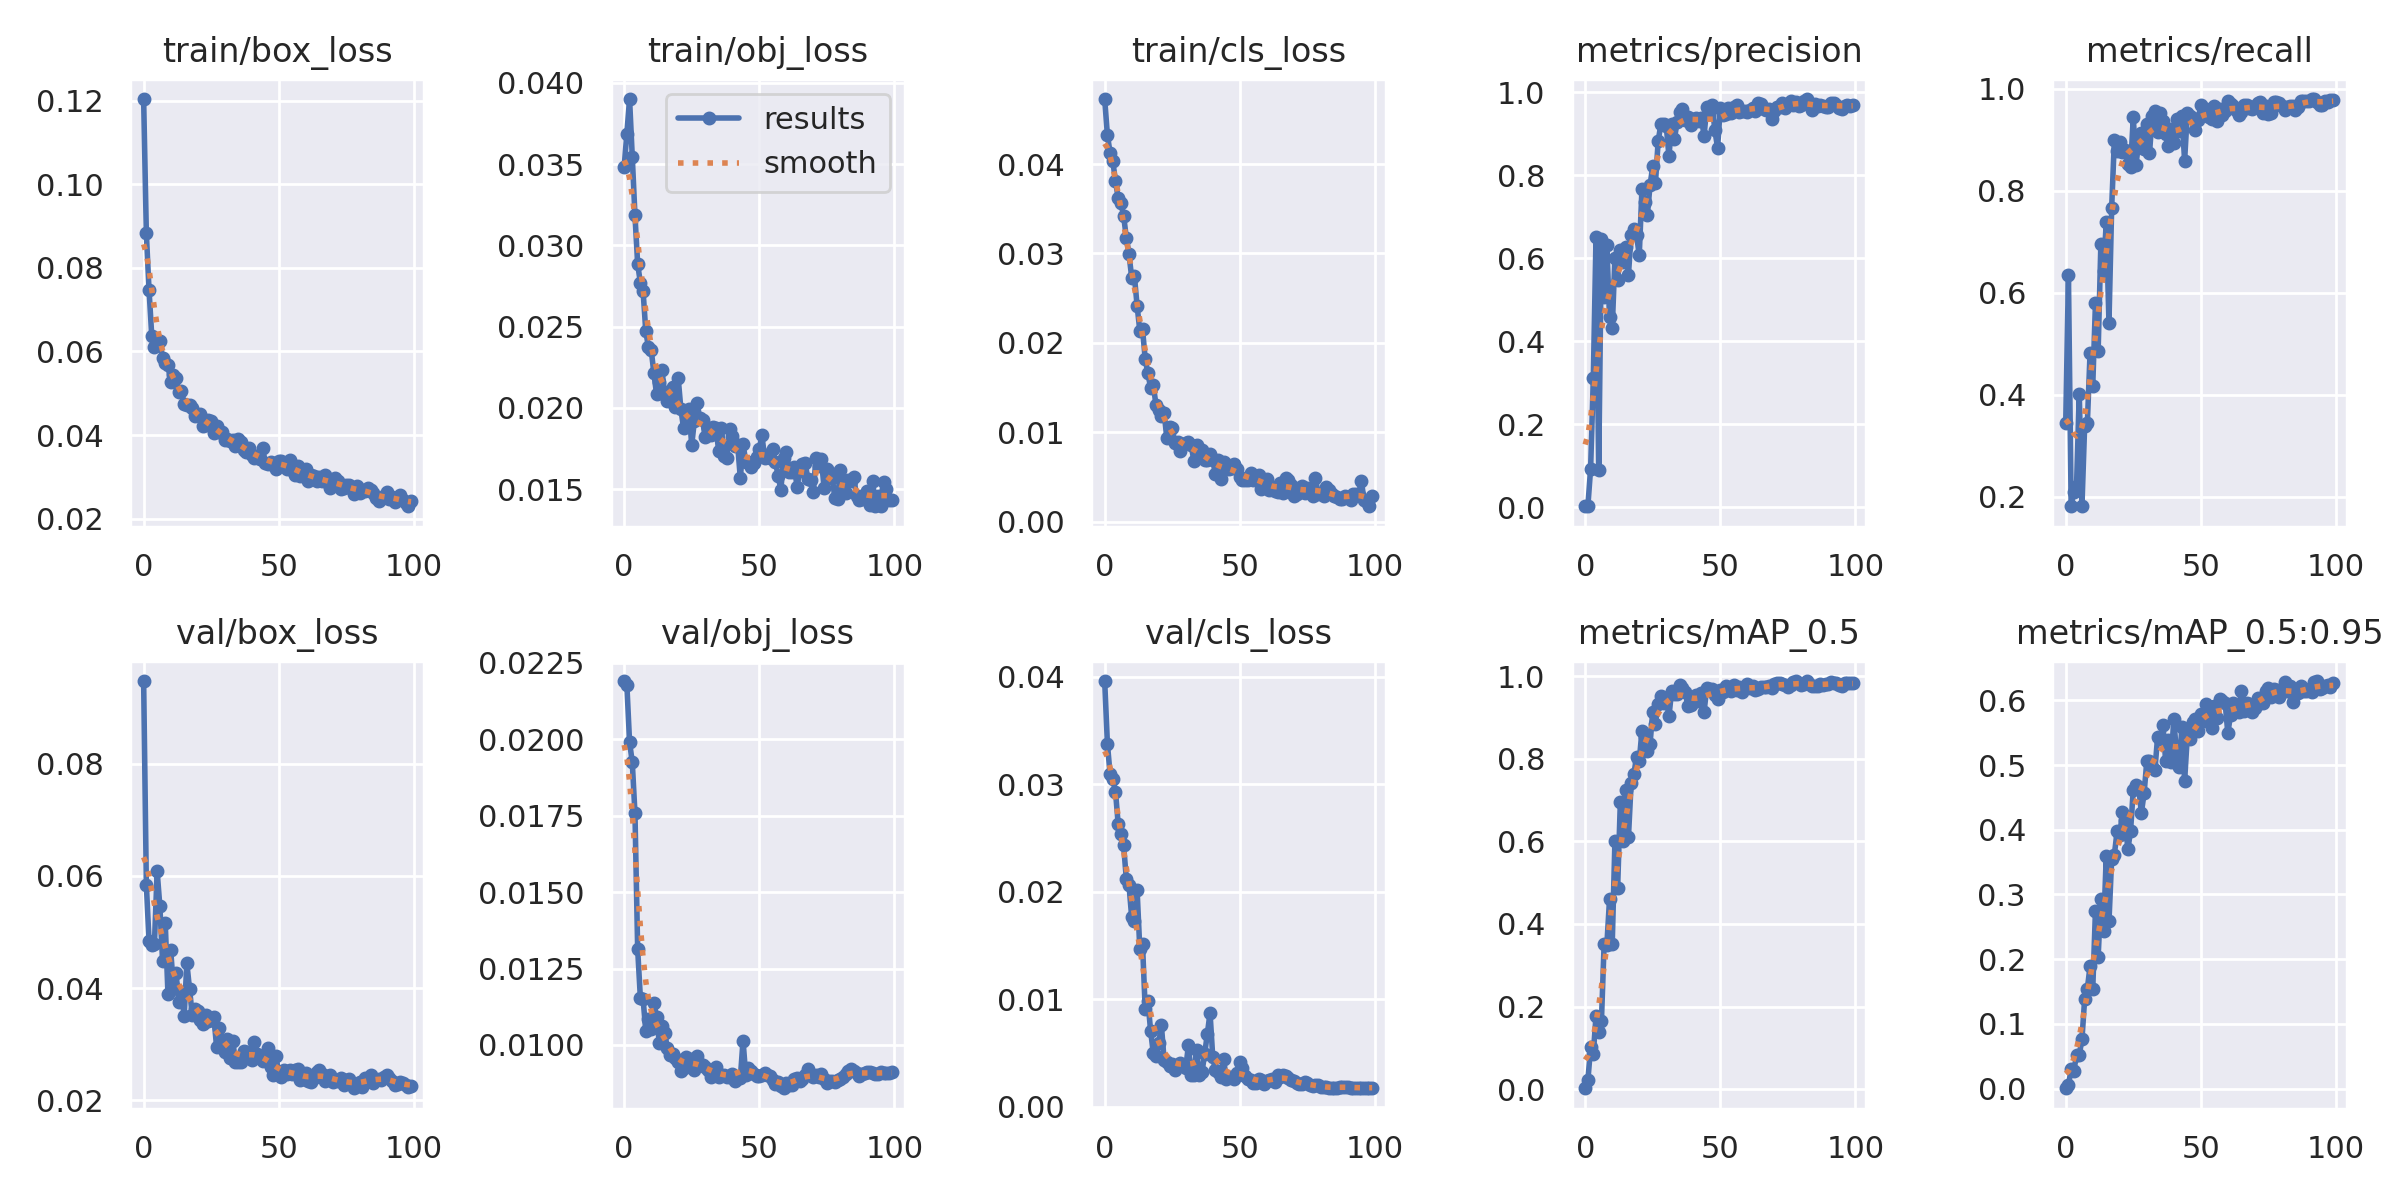

Data behind this chart, as committed beside it:
epoch, train/box_loss, train/obj_loss, train/cls_loss, metrics/precision, metrics/recall, metrics/mAP_0.5, metrics/mAP_0.5:0.95, val/box_loss, val/obj_loss, val/cls_loss, x/lr0, x/lr1, x/lr2
0, 0.1204, 0.03483, 0.04727, 0.002329, 0.3455, 0.002037, 0.0004324, 0.09476, 0.02191, 0.03961, 0.0892, 0.0012, 0.0012
1, 0.08826, 0.03689, 0.04325, 0.004041, 0.6343, 0.02172, 0.005086, 0.05847, 0.02179, 0.0338, 0.07748, 0.002475, 0.002475
2, 0.07467, 0.03901, 0.04124, 0.09295, 0.1826, 0.1016, 0.02973, 0.04843, 0.01991, 0.03095, 0.06573, 0.003725, 0.003725
3, 0.0638, 0.03547, 0.04029, 0.3108, 0.2095, 0.086, 0.02785, 0.04764, 0.01926, 0.03048, 0.05395, 0.004948, 0.004948
4, 0.06112, 0.03185, 0.03812, 0.6515, 0.2211, 0.1769, 0.05149, 0.04789, 0.01758, 0.02933, 0.04215, 0.006147, 0.006147
5, 0.06151, 0.02885, 0.03616, 0.08965, 0.4024, 0.1383, 0.05185, 0.06083, 0.01313, 0.02629, 0.03032, 0.007319, 0.007319
6, 0.06243, 0.0277, 0.03565, 0.6462, 0.1816, 0.1641, 0.07589, 0.05463, 0.01154, 0.02534, 0.01846, 0.008465, 0.008465
7, 0.05855, 0.0272, 0.03423, 0.5075, 0.3395, 0.3512, 0.1383, 0.04492, 0.01151, 0.02434, 0.009307, 0.009307, 0.009307
8, 0.05726, 0.02472, 0.03178, 0.6312, 0.3439, 0.3479, 0.1543, 0.05156, 0.01045, 0.02122, 0.009307, 0.009307, 0.009307
9, 0.05671, 0.02372, 0.02992, 0.458, 0.482, 0.4595, 0.1892, 0.03899, 0.01085, 0.0206, 0.009208, 0.009208, 0.009208
10, 0.05279, 0.02359, 0.0273, 0.4308, 0.418, 0.3503, 0.1539, 0.04686, 0.01051, 0.01762, 0.009109, 0.009109, 0.009109
11, 0.05433, 0.02213, 0.02747, 0.6011, 0.5794, 0.6012, 0.275, 0.04037, 0.01136, 0.01727, 0.00901, 0.00901, 0.00901
12, 0.05374, 0.02084, 0.02415, 0.5471, 0.4867, 0.4869, 0.2036, 0.04267, 0.01093, 0.02012, 0.008911, 0.008911, 0.008911
13, 0.05026, 0.02161, 0.02137, 0.6193, 0.6959, 0.6946, 0.2935, 0.03746, 0.01007, 0.01468, 0.008812, 0.008812, 0.008812
14, 0.0505, 0.02232, 0.02158, 0.59, 0.6435, 0.6016, 0.2441, 0.03928, 0.01062, 0.0151, 0.008713, 0.008713, 0.008713
15, 0.04744, 0.02082, 0.01819, 0.6267, 0.7386, 0.7236, 0.3595, 0.03507, 0.01038, 0.009102, 0.008614, 0.008614, 0.008614
16, 0.04724, 0.02039, 0.0166, 0.5597, 0.5414, 0.6097, 0.2582, 0.04443, 0.009915, 0.00986, 0.008515, 0.008515, 0.008515
17, 0.04729, 0.02101, 0.015, 0.6571, 0.7668, 0.7416, 0.3551, 0.03979, 0.009673, 0.007041, 0.008416, 0.008416, 0.008416
18, 0.04659, 0.02127, 0.01527, 0.6704, 0.8999, 0.7631, 0.3612, 0.03517, 0.009688, 0.004969, 0.008317, 0.008317, 0.008317
19, 0.04467, 0.02003, 0.01304, 0.6568, 0.8789, 0.8039, 0.3975, 0.03621, 0.009586, 0.004668, 0.008218, 0.008218, 0.008218
20, 0.04475, 0.02183, 0.01253, 0.607, 0.8955, 0.7943, 0.3923, 0.03595, 0.009454, 0.005914, 0.008119, 0.008119, 0.008119
21, 0.04508, 0.01992, 0.01188, 0.7667, 0.8755, 0.8676, 0.4271, 0.03436, 0.009159, 0.007556, 0.00802, 0.00802, 0.00802
22, 0.04216, 0.01874, 0.01221, 0.7363, 0.8798, 0.8535, 0.4146, 0.03366, 0.009233, 0.004308, 0.007921, 0.007921, 0.007921
23, 0.04249, 0.01887, 0.00935, 0.7038, 0.8533, 0.8178, 0.3694, 0.03524, 0.009606, 0.004173, 0.007822, 0.007822, 0.007822
24, 0.04373, 0.01992, 0.0106, 0.7764, 0.8464, 0.836, 0.3985, 0.03415, 0.009382, 0.003743, 0.007723, 0.007723, 0.007723
25, 0.0433, 0.0177, 0.01049, 0.8217, 0.9441, 0.9143, 0.462, 0.03427, 0.009542, 0.003986, 0.007624, 0.007624, 0.007624
26, 0.04061, 0.01922, 0.008841, 0.7818, 0.8513, 0.8853, 0.4693, 0.03485, 0.009168, 0.003413, 0.007525, 0.007525, 0.007525
27, 0.04207, 0.02027, 0.008896, 0.8819, 0.895, 0.9337, 0.4659, 0.02952, 0.009638, 0.003916, 0.007426, 0.007426, 0.007426
28, 0.04073, 0.01936, 0.007902, 0.923, 0.9129, 0.9526, 0.4261, 0.03294, 0.009374, 0.004056, 0.007327, 0.007327, 0.007327
29, 0.04085, 0.01926, 0.008703, 0.9244, 0.8818, 0.9358, 0.456, 0.03056, 0.009343, 0.003801, 0.007228, 0.007228, 0.007228
30, 0.0388, 0.01818, 0.008829, 0.9188, 0.9313, 0.9473, 0.5056, 0.02868, 0.009264, 0.003575, 0.007129, 0.007129, 0.007129
31, 0.03901, 0.01878, 0.008961, 0.846, 0.8734, 0.9028, 0.5055, 0.03093, 0.009165, 0.005723, 0.00703, 0.00703, 0.00703
32, 0.03854, 0.01831, 0.008575, 0.9244, 0.9463, 0.9652, 0.4975, 0.02756, 0.008958, 0.002901, 0.006931, 0.006931, 0.006931
33, 0.03875, 0.01882, 0.006858, 0.8868, 0.9562, 0.9566, 0.4921, 0.0306, 0.00917, 0.002942, 0.006832, 0.006832, 0.006832
34, 0.0375, 0.01878, 0.008594, 0.9279, 0.9149, 0.9565, 0.543, 0.02676, 0.009268, 0.005303, 0.006733, 0.006733, 0.006733
35, 0.03912, 0.01732, 0.007523, 0.9517, 0.9522, 0.9787, 0.5398, 0.02677, 0.008966, 0.002928, 0.006634, 0.006634, 0.006634
36, 0.03841, 0.01877, 0.008061, 0.9593, 0.9367, 0.9722, 0.5612, 0.02675, 0.009023, 0.003185, 0.006535, 0.006535, 0.006535
37, 0.03651, 0.01705, 0.006913, 0.9345, 0.9114, 0.9608, 0.5057, 0.02885, 0.009004, 0.004895, 0.006436, 0.006436, 0.006436
38, 0.03585, 0.01691, 0.006918, 0.9415, 0.8879, 0.9286, 0.5392, 0.02863, 0.008966, 0.00678, 0.006337, 0.006337, 0.006337
39, 0.03682, 0.01873, 0.007626, 0.9205, 0.9221, 0.9302, 0.5049, 0.02802, 0.008942, 0.008726, 0.006238, 0.006238, 0.006238
40, 0.03528, 0.01826, 0.006873, 0.9367, 0.8937, 0.9383, 0.5707, 0.02714, 0.00904, 0.004606, 0.006139, 0.006139, 0.006139
41, 0.03458, 0.01765, 0.005357, 0.9382, 0.9401, 0.9551, 0.5172, 0.03032, 0.008812, 0.003379, 0.00604, 0.00604, 0.00604
42, 0.03496, 0.01773, 0.006886, 0.9306, 0.9173, 0.9397, 0.4971, 0.02825, 0.008915, 0.003209, 0.005941, 0.005941, 0.005941
43, 0.03424, 0.01567, 0.004768, 0.9381, 0.9472, 0.9588, 0.5588, 0.02755, 0.008911, 0.002774, 0.005842, 0.005842, 0.005842
44, 0.03703, 0.0178, 0.00666, 0.8954, 0.8596, 0.9143, 0.4752, 0.027, 0.01014, 0.00445, 0.005743, 0.005743, 0.005743
45, 0.03343, 0.0167, 0.005878, 0.9656, 0.953, 0.9722, 0.5447, 0.02745, 0.009012, 0.002593, 0.005644, 0.005644, 0.005644
46, 0.03321, 0.01668, 0.005911, 0.9507, 0.9466, 0.9688, 0.54, 0.02927, 0.009241, 0.00276, 0.005545, 0.005545, 0.005545
47, 0.03359, 0.01634, 0.006011, 0.9705, 0.9423, 0.969, 0.5666, 0.02601, 0.009151, 0.00278, 0.005446, 0.005446, 0.005446
48, 0.03327, 0.01662, 0.006434, 0.908, 0.9195, 0.9553, 0.5713, 0.02454, 0.009052, 0.002588, 0.005347, 0.005347, 0.005347
49, 0.03192, 0.017, 0.005962, 0.8663, 0.939, 0.9452, 0.5533, 0.02786, 0.00899, 0.003103, 0.005248, 0.005248, 0.005248
50, 0.03369, 0.01748, 0.005043, 0.9623, 0.9692, 0.967, 0.5792, 0.02475, 0.008984, 0.004157, 0.005149, 0.005149, 0.005149
51, 0.03387, 0.01831, 0.004706, 0.9451, 0.9497, 0.9626, 0.5675, 0.02408, 0.009021, 0.003604, 0.00505, 0.00505, 0.00505
52, 0.03311, 0.01689, 0.004625, 0.947, 0.9599, 0.9754, 0.5937, 0.02537, 0.009081, 0.002869, 0.004951, 0.004951, 0.004951
53, 0.03188, 0.01709, 0.004714, 0.9633, 0.9454, 0.97, 0.5859, 0.02477, 0.009014, 0.002531, 0.004852, 0.004852, 0.004852
54, 0.03403, 0.01689, 0.00546, 0.9499, 0.9416, 0.9638, 0.5573, 0.02534, 0.008985, 0.002489, 0.004753, 0.004753, 0.004753
55, 0.03174, 0.01749, 0.004703, 0.9639, 0.9663, 0.978, 0.591, 0.02464, 0.008864, 0.002208, 0.004654, 0.004654, 0.004654
56, 0.03055, 0.01666, 0.005039, 0.9689, 0.9363, 0.9657, 0.5723, 0.02531, 0.008706, 0.002244, 0.004555, 0.004555, 0.004555
57, 0.03272, 0.01582, 0.005203, 0.9515, 0.9606, 0.974, 0.6023, 0.02548, 0.008784, 0.002542, 0.004456, 0.004456, 0.004456
58, 0.03019, 0.01495, 0.003724, 0.9557, 0.9494, 0.9606, 0.5987, 0.02363, 0.008647, 0.002504, 0.004357, 0.004357, 0.004357
59, 0.03065, 0.0169, 0.004341, 0.956, 0.9566, 0.9714, 0.5964, 0.02383, 0.008582, 0.002079, 0.004258, 0.004258, 0.004258
... 40 more rows
